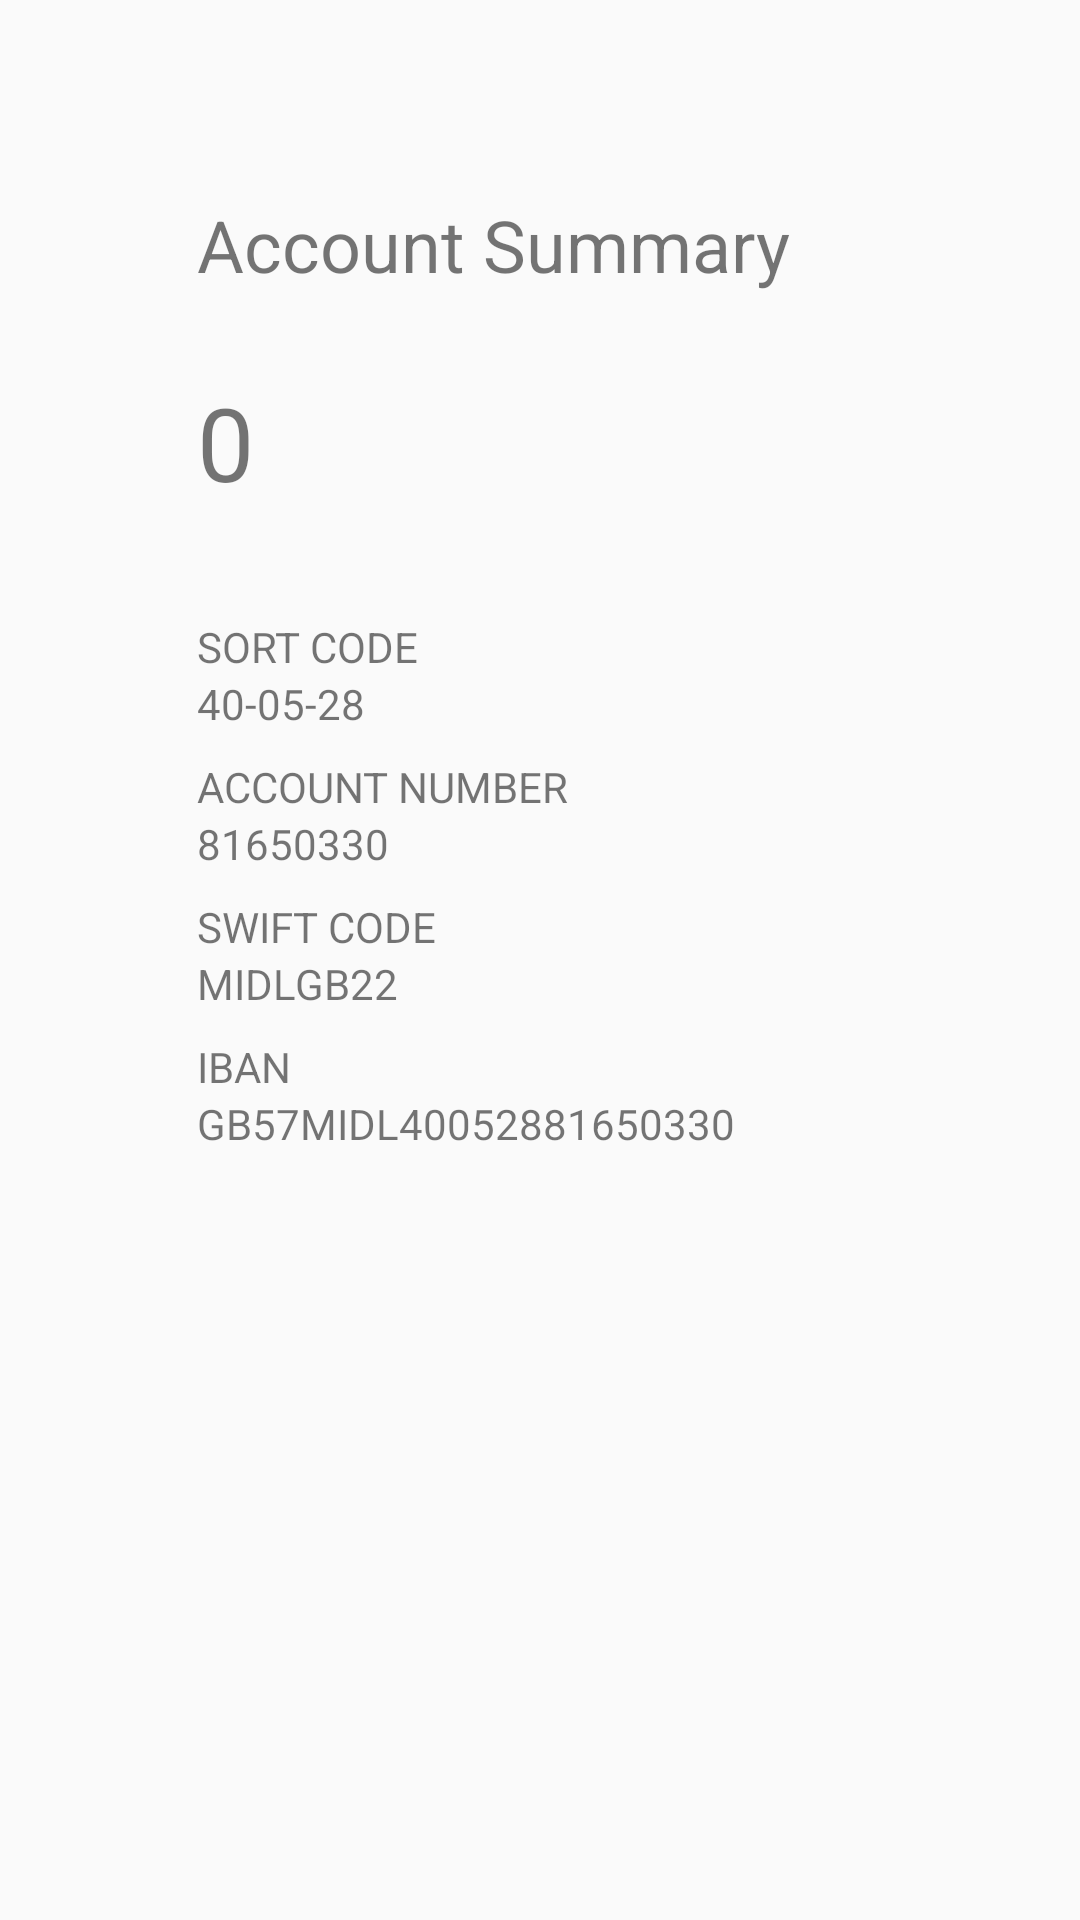

Reconstruct the res/layout file that produces this screen, plus the resources it refers to.
<!-- AndroidManifest.xml: application theme AppTheme -->
<!-- res/layout/summary_fragment.xml -->
<?xml version="1.0" encoding="utf-8"?>
<LinearLayout xmlns:android="http://schemas.android.com/apk/res/android"
    xmlns:app="http://schemas.android.com/apk/res-auto"
    xmlns:tools="http://schemas.android.com/tools"
    android:layout_width="match_parent"
    android:layout_height="match_parent"
    android:orientation="vertical"
    android:gravity="left"
    android:paddingLeft="65.6dp"
    android:background="@color/tealish">

  <TextView
      style="@style/SummaryTitle"
      android:textSize="24sp"
      android:text="@string/account_summary"
      android:layout_marginTop="65.4dp"
      android:layout_marginBottom="27.1dp"/>

  <TextView
      android:text="0"
      style="@style/SummaryItem"
      android:textSize="34sp"
      android:layout_marginBottom="36dp"/>

  <TextView
      android:text="SORT CODE"
      style="@style/SummaryItemLabel"/>
  <TextView
      android:text="40-05-28"
      style="@style/SummaryItemValue"/>

  <TextView
      android:text="ACCOUNT NUMBER"
      style="@style/SummaryItemLabel"/>
  <TextView
      android:text="81650330"
      style="@style/SummaryItemValue"/>

  <TextView
      android:text="SWIFT CODE"
      style="@style/SummaryItemLabel"/>
  <TextView
      android:text="MIDLGB22"
      style="@style/SummaryItemValue"/>

  <TextView
      android:text="IBAN"
      style="@style/SummaryItemLabel"/>
  <TextView
      android:text="GB57MIDL40052881650330"
      style="@style/SummaryItemValue"/>

</LinearLayout>
<!-- resources referenced by this layout -->
<resources>
  <string name="account_summary">Account Summary</string>
  <style name="SummaryItem" parent="OnfidoMessageStyle">
          <item name="android:layout_width">wrap_content</item>
          <item name="android:layout_height">wrap_content</item>
          <item name="android:textAllCaps">true</item>
      </style>
  <style name="SummaryItemLabel" parent="SummaryItem">
          <item name="android:textSize">@dimen/onfido_fs_small</item>
      </style>
  <style name="SummaryItemValue" parent="SummaryItem">
          <item name="android:layout_marginBottom">8.5dp</item>
      </style>
  <style name="SummaryTitle" parent="OnfidoTitleMessageStyle">
          <item name="android:layout_width">wrap_content</item>
          <item name="android:layout_height">wrap_content</item>
      </style>
  <style name="AppTheme" parent="Theme.AppCompat.Light.DarkActionBar">
          
          <item name="colorPrimary">@color/colorPrimary</item>
          <item name="colorPrimaryDark">@color/colorPrimaryDark</item>
          <item name="colorAccent">@color/colorAccent</item>
      </style>
  <color name="colorPrimary">#3F51B5</color>
  <color name="colorPrimaryDark">#303F9F</color>
  <color name="colorAccent">#FF4081</color>
</resources>
